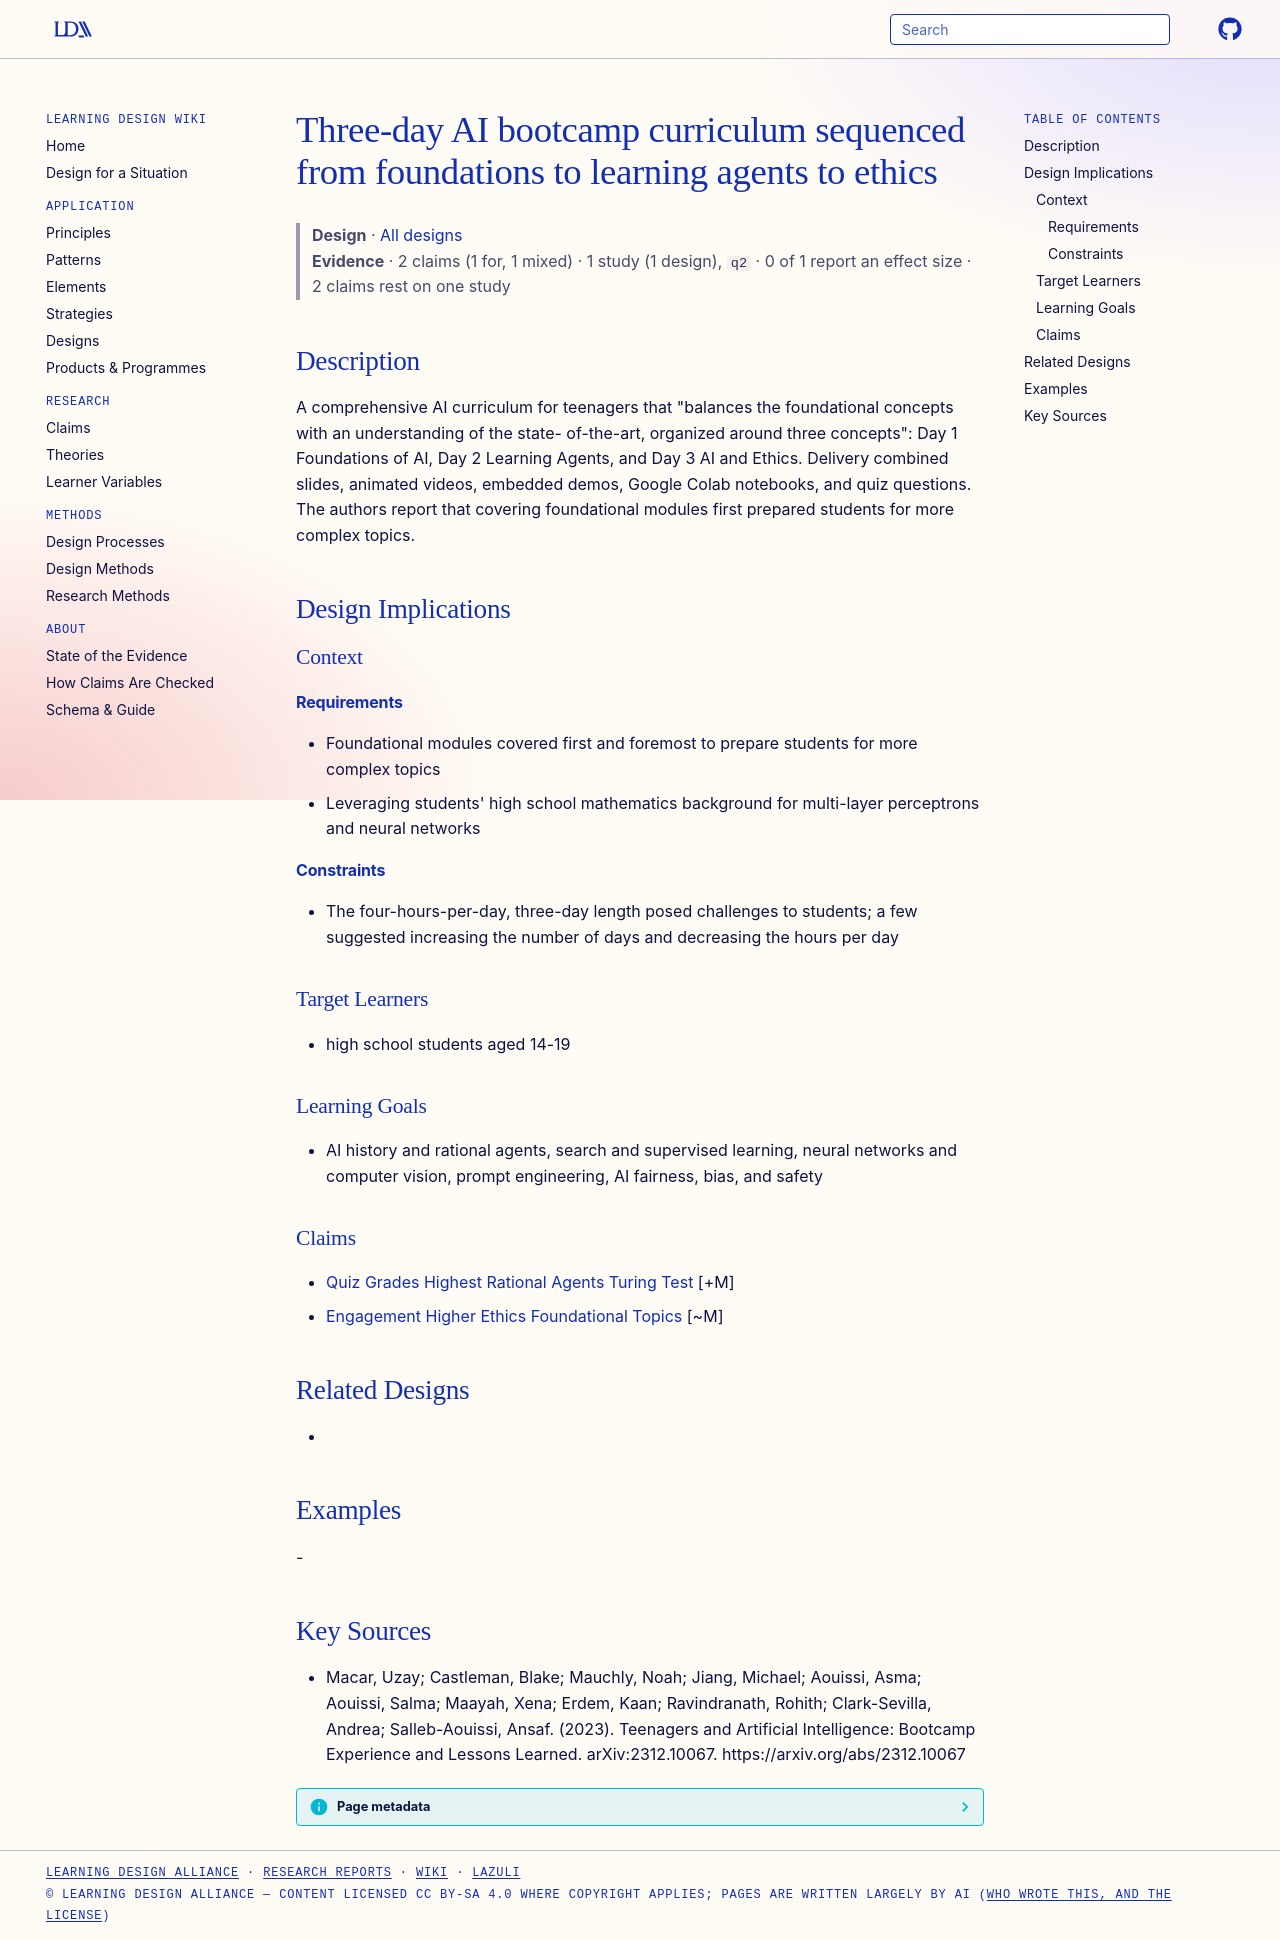

repository: Learning-Design-Alliance/learning-wiki · page: designs/three-day-foundations-to-ethics-ai-bootcamp-curriculum/index.html · generator: mkdocs

---
type: design
id: three-day-foundations-to-ethics-ai-bootcamp-curriculum
title: Three-day AI bootcamp curriculum sequenced from foundations to learning agents to ethics
description: "A comprehensive AI curriculum for teenagers that \"balances the foundational concepts with an understanding of the state- of-the-art, organized around three concepts\": Day 1 Foundations of AI, Day 2 Learning Agents, an..."
status: review
generated:
  by: "process:settle-candidates"
  at: 2026-11-20
sources:
  - id: macar-2023
    resource: "https://arxiv.org/abs/2312.10067"
    title: "Macar, Uzay; Castleman, Blake; Mauchly, Noah; Jiang, Michael; Aouissi, Asma; Aouissi, Salma; Maayah, Xena; Erdem, Kaan; Ravindranath, Rohith; Clark-Sevilla, Andrea; Salleb-Aouissi, Ansaf. (2023). Teenagers and Artificial Intelligence: Bootcamp Experience and Lessons Learned. arXiv:2312.10067. https://arxiv.org/abs/2312.10067"
    author: Macar, Uzay; Castleman, Blake; Mauchly, Noah; Jiang, Michael; Aouissi, Asma; Aouissi, Salma; Maayah, Xena; Erdem, Kaan; Ravindranath, Rohith; Clark-Sevilla, Andrea; Salleb-Aouissi, Ansaf
---

# Three-day AI bootcamp curriculum sequenced from foundations to learning agents to ethics

> **Design** · [All designs](index.md)
> **Evidence** · 2 claims (1 for, 1 mixed) · 1 study (1 design), `q2` · 0 of 1 report an effect size · 2 claims rest on one study

## Description
A comprehensive AI curriculum for teenagers that "balances the foundational concepts with an understanding of the state- of-the-art, organized around three concepts": Day 1 Foundations of AI, Day 2 Learning Agents, and Day 3 AI and Ethics. Delivery combined slides, animated videos, embedded demos, Google Colab notebooks, and quiz questions. The authors report that covering foundational modules first prepared students for more complex topics.

## Design Implications

### Context
#### Requirements
- Foundational modules covered first and foremost to prepare students for more complex topics
- Leveraging students' high school mathematics background for multi-layer perceptrons and neural networks
#### Constraints
- The four-hours-per-day, three-day length posed challenges to students; a few suggested increasing the number of days and decreasing the hours per day

### Target Learners
- high school students aged 14-19

### Learning Goals
- AI history and rational agents, search and supervised learning, neural networks and computer vision, prompt engineering, AI fairness, bias, and safety

### Claims
- [Quiz Grades Highest Rational Agents Turing Test](../claims/quiz-grades-highest-rational-agents-turing-test.md) [+M]
- [Engagement Higher Ethics Foundational Topics](../claims/engagement-higher-ethics-foundational-topics.md) [~M]

## Related Designs
- 

## Examples
-

## Key Sources
- Macar, Uzay; Castleman, Blake; Mauchly, Noah; Jiang, Michael; Aouissi, Asma; Aouissi, Salma; Maayah, Xena; Erdem, Kaan; Ravindranath, Rohith; Clark-Sevilla, Andrea; Salleb-Aouissi, Ansaf. (2023). Teenagers and Artificial Intelligence: Bootcamp Experience and Lessons Learned. arXiv:2312.10067. https://arxiv.org/abs/2312.10067
